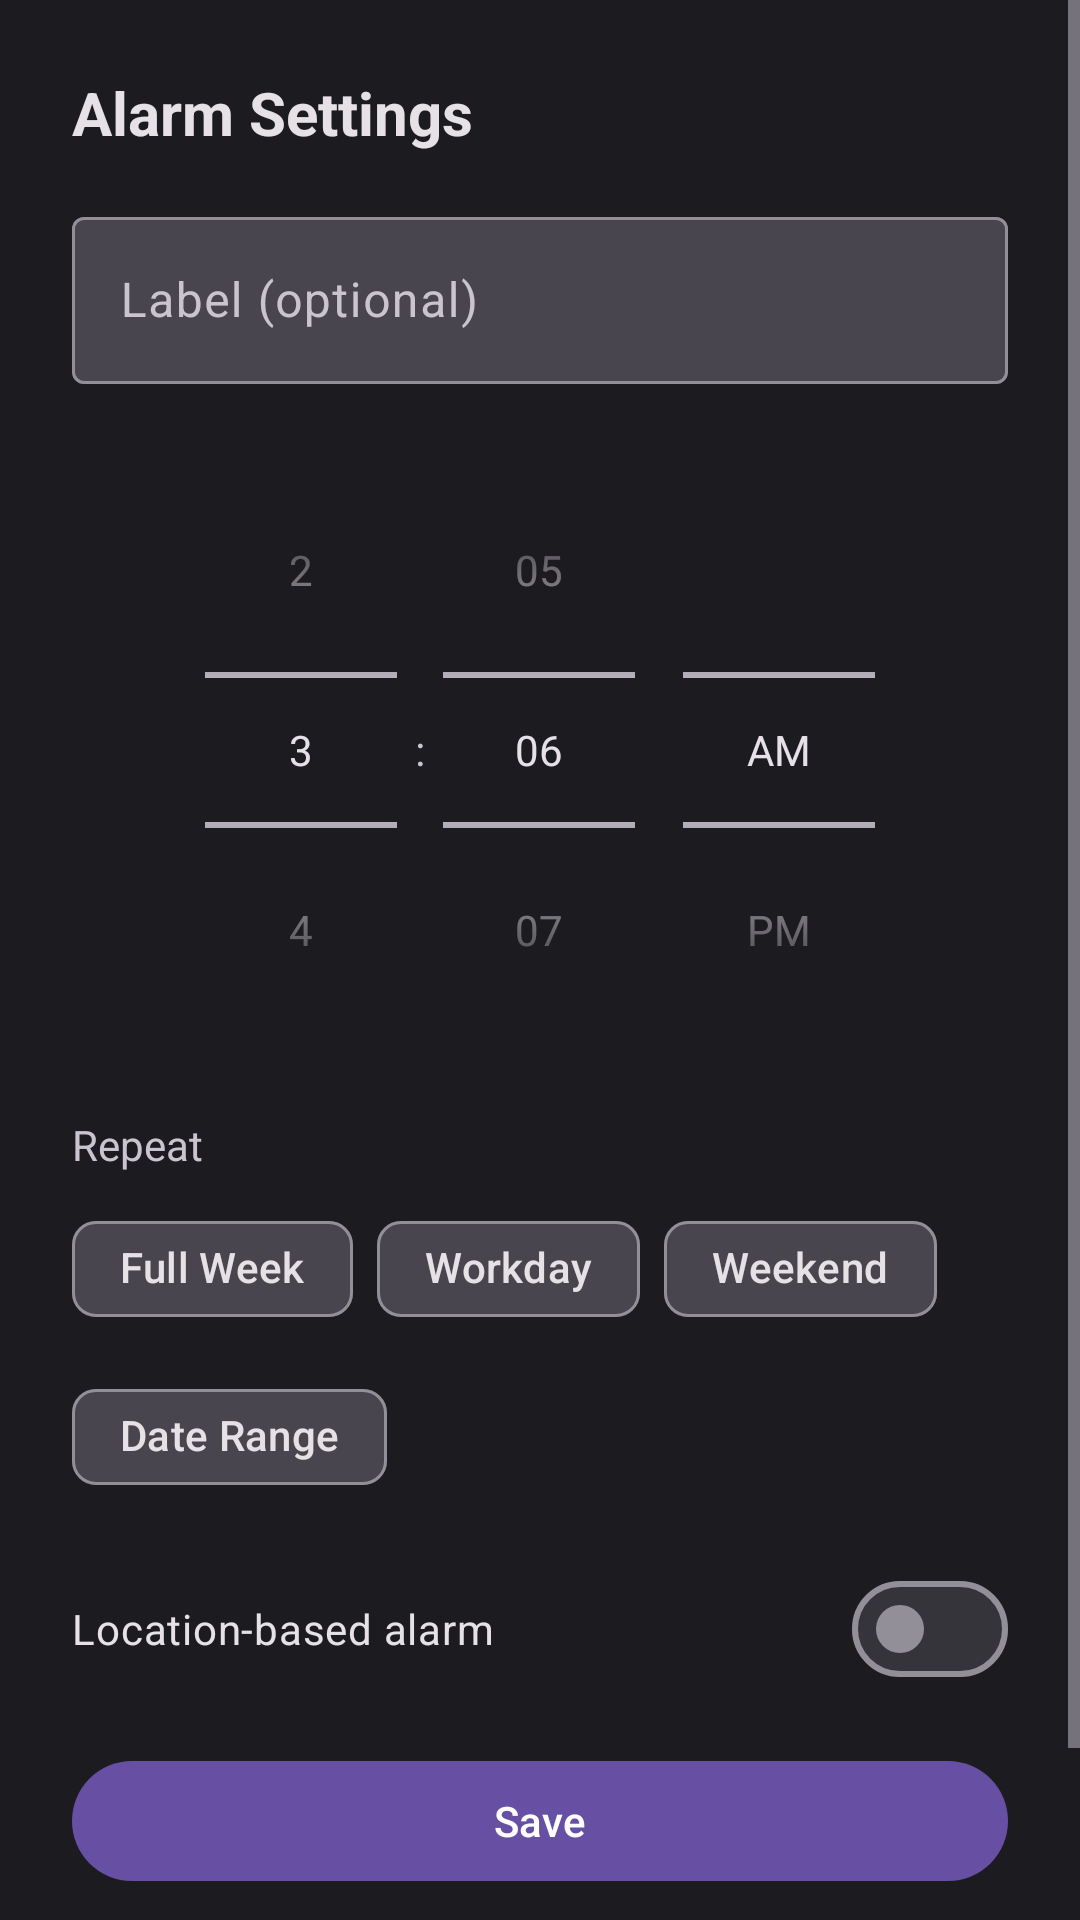

Write the Android layout XML for this screen, with the resource values it uses.
<!-- AndroidManifest.xml: application theme Theme.GpsAlarmClock -->
<!-- res/layout/dialog_add_edit_alarm.xml -->
<?xml version="1.0" encoding="utf-8"?>
<ScrollView
    xmlns:android="http://schemas.android.com/apk/res/android"
    xmlns:app="http://schemas.android.com/apk/res-auto"
    android:layout_width="match_parent"
    android:layout_height="wrap_content"
    android:background="@color/surface"
    android:fillViewport="true">

    <LinearLayout
        android:layout_width="match_parent"
        android:layout_height="wrap_content"
        android:orientation="vertical"
        android:padding="24dp">

        <TextView
            android:layout_width="wrap_content"
            android:layout_height="wrap_content"
            android:text="@string/alarm_settings"
            android:textSize="20sp"
            android:textStyle="bold"
            android:textColor="@color/on_surface"
            android:layout_marginBottom="16dp" />

        
        <com.google.android.material.textfield.TextInputLayout
            android:layout_width="match_parent"
            android:layout_height="wrap_content"
            android:hint="@string/alarm_label_hint"
            app:boxBackgroundColor="@color/surface_variant"
            style="@style/Widget.Material3.TextInputLayout.OutlinedBox"
            android:layout_marginBottom="16dp">

            <com.google.android.material.textfield.TextInputEditText
                android:id="@+id/et_label"
                android:layout_width="match_parent"
                android:layout_height="wrap_content"
                android:inputType="text"
                android:textColor="@color/on_surface" />

        </com.google.android.material.textfield.TextInputLayout>

        
        <TimePicker
            android:id="@+id/time_picker"
            android:layout_width="wrap_content"
            android:layout_height="wrap_content"
            android:layout_gravity="center_horizontal"
            android:timePickerMode="spinner"
            android:layout_marginBottom="16dp" />

        
        <TextView
            android:layout_width="wrap_content"
            android:layout_height="wrap_content"
            android:text="@string/alarm_type_label"
            android:textSize="14sp"
            android:textColor="@color/on_surface_variant"
            android:layout_marginBottom="8dp" />

        <com.google.android.material.chip.ChipGroup
            android:id="@+id/chip_group_type"
            android:layout_width="match_parent"
            android:layout_height="wrap_content"
            android:layout_marginBottom="16dp"
            app:singleSelection="true"
            app:selectionRequired="true">

            <com.google.android.material.chip.Chip
                android:id="@+id/chip_full_week"
                style="@style/Widget.Material3.Chip.Filter"
                android:layout_width="wrap_content"
                android:layout_height="wrap_content"
                android:text="@string/type_full_week"
                android:textColor="@color/on_surface"
                app:chipBackgroundColor="@color/surface_variant"
                app:checkedIconVisible="true" />

            <com.google.android.material.chip.Chip
                android:id="@+id/chip_workday"
                style="@style/Widget.Material3.Chip.Filter"
                android:layout_width="wrap_content"
                android:layout_height="wrap_content"
                android:text="@string/type_workday"
                android:textColor="@color/on_surface"
                app:chipBackgroundColor="@color/surface_variant"
                app:checkedIconVisible="true" />

            <com.google.android.material.chip.Chip
                android:id="@+id/chip_weekend"
                style="@style/Widget.Material3.Chip.Filter"
                android:layout_width="wrap_content"
                android:layout_height="wrap_content"
                android:text="@string/type_weekend"
                android:textColor="@color/on_surface"
                app:chipBackgroundColor="@color/surface_variant"
                app:checkedIconVisible="true" />

            <com.google.android.material.chip.Chip
                android:id="@+id/chip_date_range"
                style="@style/Widget.Material3.Chip.Filter"
                android:layout_width="wrap_content"
                android:layout_height="wrap_content"
                android:text="@string/type_date_range"
                android:textColor="@color/on_surface"
                app:chipBackgroundColor="@color/surface_variant"
                app:checkedIconVisible="true" />

        </com.google.android.material.chip.ChipGroup>

        
        <LinearLayout
            android:id="@+id/layout_date_range"
            android:layout_width="match_parent"
            android:layout_height="wrap_content"
            android:orientation="vertical"
            android:visibility="gone"
            android:layout_marginBottom="16dp">

            <com.google.android.material.textfield.TextInputLayout
                android:id="@+id/til_start_date"
                android:layout_width="match_parent"
                android:layout_height="wrap_content"
                android:hint="@string/start_date_hint"
                style="@style/Widget.Material3.TextInputLayout.OutlinedBox"
                app:endIconMode="custom"
                app:endIconDrawable="@android:drawable/ic_menu_today"
                android:layout_marginBottom="8dp">

                <com.google.android.material.textfield.TextInputEditText
                    android:id="@+id/et_start_date"
                    android:layout_width="match_parent"
                    android:layout_height="wrap_content"
                    android:focusable="false"
                    android:clickable="true"
                    android:textColor="@color/on_surface" />

            </com.google.android.material.textfield.TextInputLayout>

            <com.google.android.material.textfield.TextInputLayout
                android:id="@+id/til_end_date"
                android:layout_width="match_parent"
                android:layout_height="wrap_content"
                android:hint="@string/end_date_hint"
                style="@style/Widget.Material3.TextInputLayout.OutlinedBox"
                app:endIconMode="custom"
                app:endIconDrawable="@android:drawable/ic_menu_today">

                <com.google.android.material.textfield.TextInputEditText
                    android:id="@+id/et_end_date"
                    android:layout_width="match_parent"
                    android:layout_height="wrap_content"
                    android:focusable="false"
                    android:clickable="true"
                    android:textColor="@color/on_surface" />

            </com.google.android.material.textfield.TextInputLayout>

        </LinearLayout>

        
        <com.google.android.material.materialswitch.MaterialSwitch
            android:id="@+id/switch_geofence"
            android:layout_width="match_parent"
            android:layout_height="wrap_content"
            android:text="Location-based alarm"
            android:textColor="@color/on_surface"
            android:layout_marginBottom="8dp" />

        <com.google.android.material.button.MaterialButton
            android:id="@+id/btn_set_location"
            style="@style/Widget.Material3.Button.OutlinedButton"
            android:layout_width="wrap_content"
            android:layout_height="wrap_content"
            android:text="Set Location"
            android:visibility="gone"
            android:layout_marginBottom="4dp" />

        <TextView
            android:id="@+id/tv_location_info"
            android:layout_width="match_parent"
            android:layout_height="wrap_content"
            android:textSize="12sp"
            android:textColor="@color/on_surface_variant"
            android:visibility="gone"
            android:layout_marginBottom="12dp" />

        
        <LinearLayout
            android:layout_width="match_parent"
            android:layout_height="wrap_content"
            android:orientation="vertical"
            android:layout_marginTop="8dp">

            <com.google.android.material.button.MaterialButton
                android:id="@+id/btn_save"
                android:layout_width="match_parent"
                android:layout_height="wrap_content"
                android:text="@string/save"
                android:textColor="@color/on_primary"
                app:backgroundTint="@color/primary" />

            <com.google.android.material.button.MaterialButton
                android:id="@+id/btn_cancel"
                style="@style/Widget.Material3.Button.TextButton"
                android:layout_width="match_parent"
                android:layout_height="wrap_content"
                android:text="@string/cancel" />

        </LinearLayout>

    </LinearLayout>

</ScrollView>
<!-- resources referenced by this layout -->
<resources>
  <color name="on_primary">#FFFFFF</color>
  <color name="on_surface">#E6E1E5</color>
  <color name="on_surface_variant">#CAC4D0</color>
  <color name="primary">#6750A4</color>
  <color name="surface">#1C1B1F</color>
  <color name="surface_variant">#49454F</color>
  <string name="alarm_label_hint">Label (optional)</string>
  <string name="alarm_settings">Alarm Settings</string>
  <string name="alarm_type_label">Repeat</string>
  <string name="cancel">Cancel</string>
  <string name="end_date_hint">End date</string>
  <string name="save">Save</string>
  <string name="start_date_hint">Start date</string>
  <string name="type_date_range">Date Range</string>
  <string name="type_full_week">Full Week</string>
  <string name="type_weekend">Weekend</string>
  <string name="type_workday">Workday</string>
  <style name="Theme.GpsAlarmClock" parent="Theme.Material3.Dark.NoActionBar">
          <item name="colorPrimary">@color/primary</item>
          <item name="colorOnPrimary">@color/on_primary</item>
          <item name="colorPrimaryContainer">@color/primary_container</item>
          <item name="colorOnPrimaryContainer">@color/on_primary_container</item>
          <item name="colorSurface">@color/surface</item>
          <item name="colorOnSurface">@color/on_surface</item>
          <item name="colorSurfaceVariant">@color/surface_variant</item>
          <item name="colorOnSurfaceVariant">@color/on_surface_variant</item>
          <item name="android:colorBackground">@color/background</item>
          <item name="colorOnBackground">@color/on_background</item>
          <item name="android:statusBarColor">@color/surface</item>
          <item name="android:navigationBarColor">@color/surface</item>
      </style>
  <color name="primary_container">#EADDFF</color>
  <color name="on_primary_container">#21005D</color>
  <color name="background">#1C1B1F</color>
  <color name="on_background">#E6E1E5</color>
</resources>
